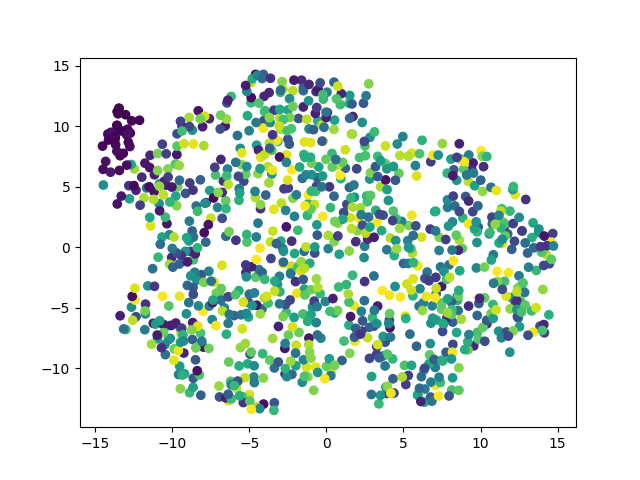

The table this chart was drawn from, first rows:
	dim1	dim2	pt
E435_198	-4.047	10.48	0.2462
E488_535	11.9	3	0.6696
E937_296	7.96	-1.437	0.3694
E775_470	8.445	-7.03	0.5879
E275_54	7.472	-3.219	0.06533
E12_795	-8.006	-5.283	0.9962
E174_539	-8.873	-12	0.6746
E42_17	-4.59	14.29	0.01884
E698_257	5.003	-1.322	0.3204
E164_512	6.324	-10.14	0.6407
E457_603	8.815	-0.08458	0.755
E481_516	-2.974	12.81	0.6457
E443_457	-1.429	-3.457	0.5716
E17_538	-6.168	12.47	0.6734
E78_566	-7.187	5.974	0.7085
E759_634	5.346	1.811	0.794
E382_170	2.794	-9.165	0.2111
E274_499	-0.5616	10.46	0.6244
E214_433	-10.25	-6.46	0.5415
E91_537	1.7	-2.299	0.6721
E412_168	-5.358	5.471	0.2085
E173_333	7.06	-9.915	0.4158
E199_483	6.655	-9.617	0.6043
E915_151	3.087	-6.495	0.1872
E48_98	-10.03	-0.8296	0.1206
E609_352	4.957	9.157	0.4397
E634_587	-4.589	-2.457	0.7349
E919_326	3.919	-0.1873	0.407
E217_740	-2.292	-1.544	0.9271
E568_340	6.385	-11.7	0.4246
E809_430	-10.83	5.249	0.5377
E368_410	12.01	-4.143	0.5126
E733_529	1.295	-3.075	0.6621
E614_728	0.2994	-10.29	0.9121
E573_623	-9.652	5.011	0.7802
E927_248	0.4959	13.65	0.309
E985_336	-9.478	-6.67	0.4196
E697_511	-5.665	3.896	0.6394
E135_399	6.739	-7.947	0.4987
E128_65	-10.05	-6.442	0.07915
E328_73	-11.22	-6.27	0.0892
E38_453	2.929	-10.66	0.5666
E626_506	-1.177	3.61	0.6332
E489_563	9.797	-7.02	0.7048
E303_11	-13.43	9.727	0.01131
E212_543	-4.895	11.95	0.6796
E466_476	-2.95	0.521	0.5955
E455_265	2.777	-6.599	0.3304
E204_793	3.289	2.096	0.9937
E386_203	-1.807	10.65	0.2525
E911_154	14.68	1.144	0.191
E518_477	6.358	-12.78	0.5967
E147_341	2.48	0.09457	0.4259
E97_562	2.656	3.774	0.7035
E84_360	-7.407	-5.967	0.4497
E43_305	-8.922	-4.557	0.3806
E416_740	5.219	-3.026	0.9271
E439_420	-11.58	-3.178	0.5251
E995_475	-2.064	-0.5077	0.5942
E215_337	-4.546	0.8597	0.4209
... 940 more rows
